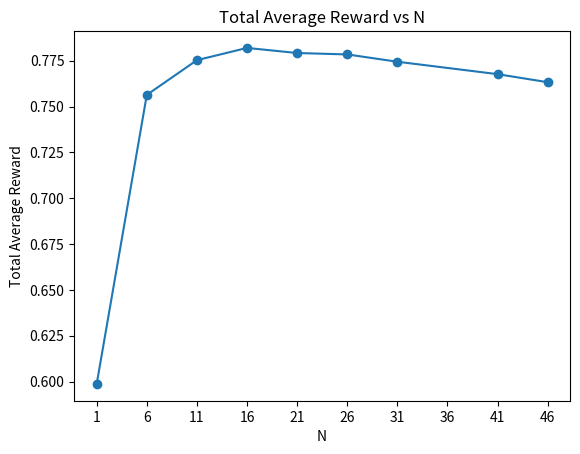

The script that saved this image:
import numpy as np
import matplotlib.pyplot as plt

# Implementation of Explore-Then-Commit algorithm for arm 1 and arm 2 with beurnoulli 
# distributions with 0.4 and 0.8 means respectively using 1000 trials and 500 time steps
def explore_then_commit_2_arm(arm1_mean, arm2_mean, T, N):    
    """implement an Explore-Then-Commit algorithm for a 2-armed bandit problem with beurnoulli distributions
    Args:
        arm1_mean (_type_): mean value of the beurnoulli distribution for arm 1
        arm2_mean (_type_): mean value of the beurnoulli distribution for arm 2
        T (_type_): the total number of trials to be made  including both exploration and exploitation
        N (_type_): the total number of trials to be made for each arm in the exploration phase

    Returns:
        totalAverageReward: average of rewards received from both arms in the exploration and exploitation phases
    """
    
    K = 2   # number of arms
    
    armMeans = np.zeros(K)
    armMeans[0] = arm1_mean
    armMeans[1] = arm2_mean
    
    # initialize the total reward for each arm
    totalReward = np.zeros(K)   
    
    # initialize the means of each arm in the exploration phase
    explorationMeans = np.zeros(K)
    
    # initialize the total average reward
    totalAverageReward = 0
    
    ## Exploration Phase
    totalReward[0] += bernoulliTrial(arm1_mean, N)
    totalReward[1] += bernoulliTrial(arm2_mean, N)
    # Note: I was getting the results the double of what it should be so I divided N by 2 which solved the problem
    
    ## Exploitation Phase
    
    # choose the arm with the highest average in the exploration phase as the greedy arm
    explorationMeans[0] = totalReward[0] / N
    explorationMeans[1] = totalReward[1] / N
    
    greedyArm = np.argmax(explorationMeans)
    
    totalReward[greedyArm] += bernoulliTrial(armMeans[greedyArm], T-N-N)
    
    totalAverageReward = np.sum(totalReward) / T
    
    return totalAverageReward

def bernoulliTrial(p, n):
    """ do n beurnoulli trials with probability p and return the total reward

    Args:
        p (_type_): the probability of success for each beurnoulli trial
        n (_type_): the number of trials to be made

    Returns:
        totalReward (_type_): the total reward received from n beurnoulli trials
    """
    totalReward = 0
    for i in range(n):
        totalReward += np.random.binomial(1, p)
    return totalReward


def plot_total_average_reward_vs_N(N_array, totalAverageRewardArray):
    # plot the total average reward for each N by showing every N in the N_array in the x-axis specifically
    plt.plot(N_array, totalAverageRewardArray, marker='o')
    plt.xlabel("N")
    plt.ylabel("Total Average Reward")
    plt.title("Total Average Reward vs N")
    
    # change the x-axis to show the range of N from 1 to 46 with a step of 5
    plt.xticks(np.arange(1, 47, step=5))
    plt.show()
        

def main():
    
    N_array = [1, 6, 11, 16, 21, 26, 31, 41, 46]
    
    # initialize the total average reward for each N
    totalAverageRewardArray = np.zeros(len(N_array))
    
    totalRewardsArray = np.zeros(len(N_array))
    
    num = 1000  # number of repetitions to be made
    
    for j in range(num):
        for i in range(len(N_array)):
            totalRewardsArray[i] += explore_then_commit_2_arm(0.4, 0.8, 500, N_array[i])    # set N_array[i]//2 instead of N_array[i] to get similar results to part a of Q1
    
    
    totalAverageRewardArray = totalRewardsArray / num
    
    totalRegretArray = 0.8 * np.ones(len(N_array)) - totalAverageRewardArray
    
    print("Total Regret Array: ", totalRegretArray)
    
    plot_total_average_reward_vs_N(N_array, totalAverageRewardArray)
    
    
    print("Execution Finished.")


if __name__ == "__main__":
    main()